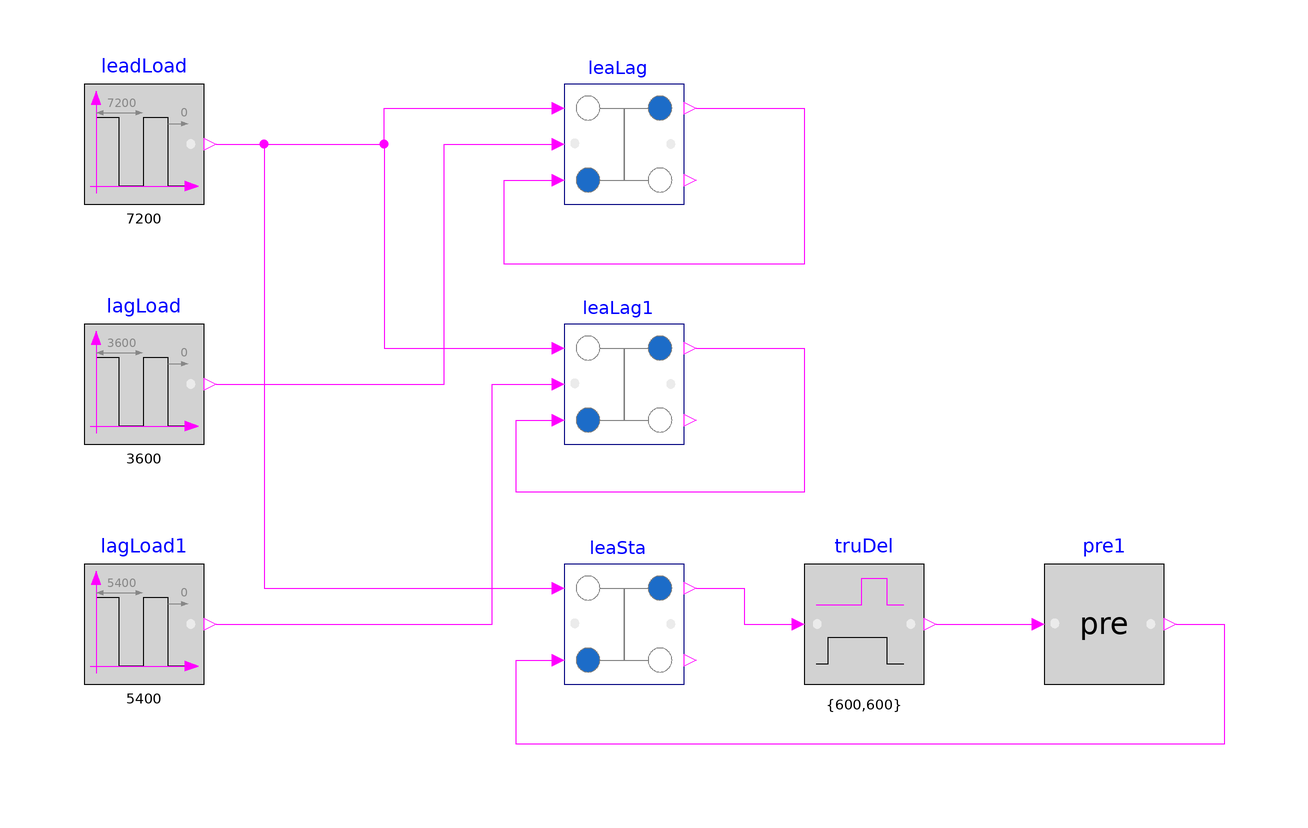

The component connection diagram of the Modelica model below, drawn from its own Placement and Line annotations.

model ControllerTwo_MinimumLeadRuntime
  "Validates lead/lag and lead/standby equipment rotation controller for two devices or groups of devices"

  SystemModel.BoilerPlant.Submodels.BoilerPlantControls.Generic.EquipmentRotation.ControllerTwo
    leaLag(
    final lag=true,
    minLim=true,
    final minLeaRuntime=43200) "Lead/lag rotation"
    annotation (Placement(transformation(extent={{-20,40},{0,60}})));

  SystemModel.BoilerPlant.Submodels.BoilerPlantControls.Generic.EquipmentRotation.ControllerTwo
    leaLag1(
    final lag=true,
    minLim=true,
    final minLeaRuntime=54000) "Lead/lag rotation"
    annotation (Placement(transformation(extent={{-20,0},{0,20}})));

  SystemModel.BoilerPlant.Submodels.BoilerPlantControls.Generic.EquipmentRotation.ControllerTwo
    leaSta(
    final lag=false,
    minLim=true,
    final minLeaRuntime=43200) "Lead/standby rotation"
    annotation (Placement(transformation(extent={{-20,-40},{0,-20}})));

protected
  Buildings.Controls.OBC.CDL.Logical.TrueDelay truDel[2](
    final delayTime={600,600},
    final delayOnInit={true,true}) "Emulates device start-up time"
    annotation (Placement(transformation(extent={{20,-40},{40,-20}})));

  Buildings.Controls.OBC.CDL.Logical.Pre pre1[2] "Boolean pre"
    annotation (Placement(transformation(extent={{60,-40},{80,-20}})));

  Buildings.Controls.OBC.CDL.Logical.Sources.Pulse leadLoad(
    final width=0.8,
    final period=7200) "Lead device ON/OFF status"
    annotation (Placement(transformation(extent={{-100,40},{-80,60}})));

  Buildings.Controls.OBC.CDL.Logical.Sources.Pulse lagLoad(
    final width=0.2,
    final period=3600) "Lag device ON/OFF status"
    annotation (Placement(transformation(extent={{-100,0},{-80,20}})));

  Buildings.Controls.OBC.CDL.Logical.Sources.Pulse lagLoad1(
    final width=0.2,
    final period=5400) "Lag device ON/OFF status"
    annotation (Placement(transformation(extent={{-100,-40},{-80,-20}})));

equation
  connect(leadLoad.y, leaLag.uLeaStaSet) annotation (Line(points={{-78,50},{-50,
          50},{-50,56},{-22,56}}, color={255,0,255}));
  connect(lagLoad.y, leaLag.uLagStaSet) annotation (Line(points={{-78,10},{-40,10},
          {-40,50},{-22,50}}, color={255,0,255}));
  connect(leadLoad.y, leaSta.uLeaStaSet) annotation (Line(points={{-78,50},{-70,
          50},{-70,-24},{-22,-24}},
                                  color={255,0,255}));
  connect(lagLoad1.y, leaLag1.uLagStaSet) annotation (Line(points={{-78,-30},{-32,
          -30},{-32,10},{-22,10}}, color={255,0,255}));
  connect(leadLoad.y, leaLag1.uLeaStaSet) annotation (Line(points={{-78,50},{-50,
          50},{-50,16},{-22,16}}, color={255,0,255}));
  connect(leaSta.yDevStaSet, truDel.u) annotation (Line(points={{2,-24},{10,-24},
          {10,-30},{18,-30}}, color={255,0,255}));
  connect(leaLag.yDevStaSet, leaLag.uDevSta) annotation (Line(points={{2,56},{20,
          56},{20,30},{-30,30},{-30,44},{-22,44}},    color={255,0,255}));
  connect(leaLag1.yDevStaSet, leaLag1.uDevSta) annotation (Line(points={{2,16},{
          20,16},{20,-8},{-28,-8},{-28,4},{-22,4}},    color={255,0,255}));
  connect(truDel.y, pre1.u)
    annotation (Line(points={{42,-30},{58,-30}}, color={255,0,255}));
  connect(pre1.y, leaSta.uDevSta) annotation (Line(points={{82,-30},{90,-30},{90,
          -50},{-28,-50},{-28,-36},{-22,-36}},    color={255,0,255}));
          annotation (
   experiment(StopTime=100000.0, Tolerance=1e-06),
    __Dymola_Commands(file="./Resources/Scripts/Dymola/Controls/OBC/ASHRAE/PrimarySystem/ChillerPlant/Generic/EquipmentRotation/Validation/ControllerTwo_MinimumLeadRuntime.mos"
    "Simulate and plot"),
  Documentation(info="<html>
<p>
This example validates
<a href=\"modelica://Buildings.Controls.OBC.ASHRAE.PrimarySystem.ChillerPlant.Generic.EquipmentRotation.ControllerTwo\">
Buildings.Controls.OBC.ASHRAE.PrimarySystem.ChillerPlant.Generic.EquipmentRotation.ControllerTwo</a>.
</p>
</html>", revisions="<html>
<ul>
<li>
May 15 2020, by Milica Grahovac:<br/>
First implementation.
</li>
</ul>
</html>"),
Icon(graphics={
        Ellipse(lineColor = {75,138,73},
                fillColor={255,255,255},
                fillPattern = FillPattern.Solid,
                extent = {{-100,-100},{100,100}}),
        Polygon(lineColor = {0,0,255},
                fillColor = {75,138,73},
                pattern = LinePattern.None,
                fillPattern = FillPattern.Solid,
                points = {{-36,60},{64,0},{-36,-60},{-36,60}})}),Diagram(
        coordinateSystem(preserveAspectRatio=false, extent={{-120,-80},{120,80}})));
end ControllerTwo_MinimumLeadRuntime;